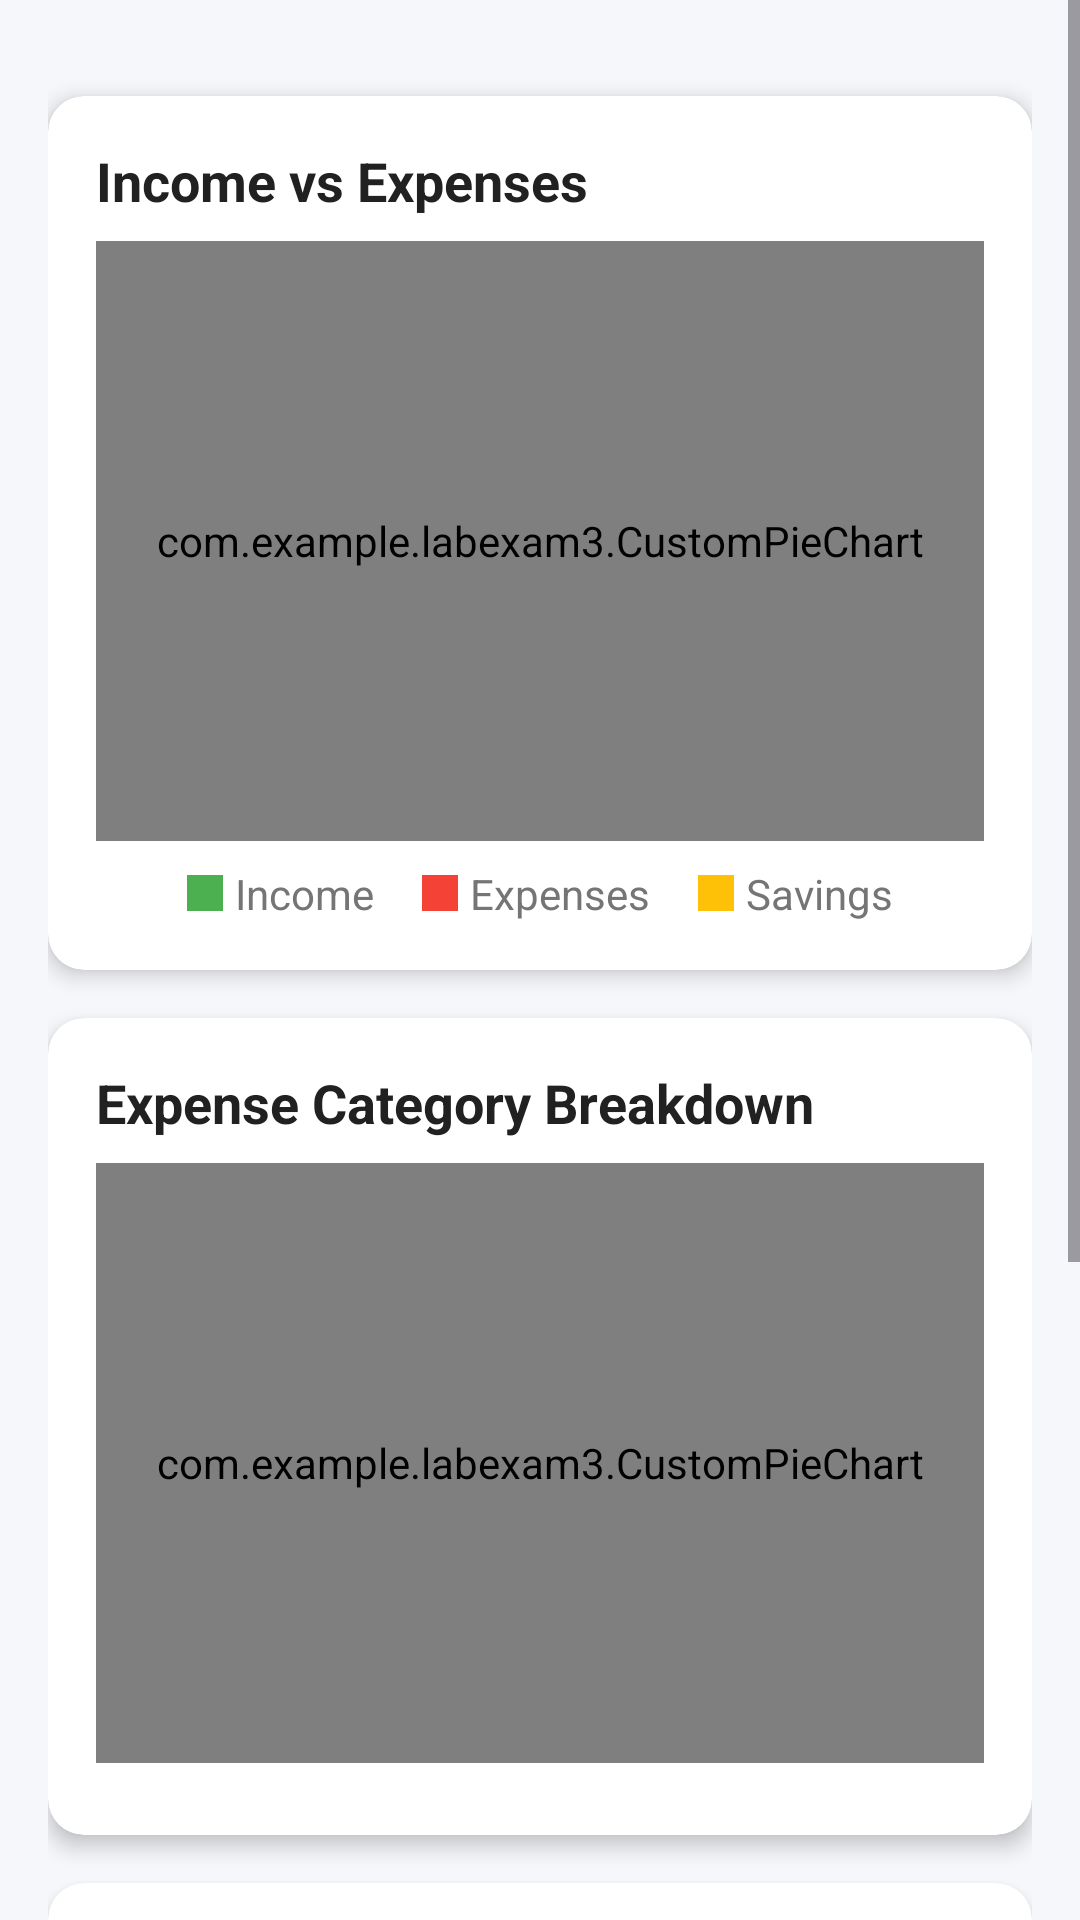

This screen was rendered from an Android layout file. Write that file and the resources it references.
<!-- AndroidManifest.xml: application theme Theme.Labexam3 -->
<!-- res/layout/fragment_statistics.xml -->
<?xml version="1.0" encoding="utf-8"?>
<androidx.constraintlayout.widget.ConstraintLayout
    xmlns:android="http://schemas.android.com/apk/res/android"
    xmlns:app="http://schemas.android.com/apk/res-auto"
    android:layout_width="match_parent"
    android:layout_height="match_parent"
    android:background="#F5F7FA">

    <ScrollView
        android:layout_width="0dp"
        android:layout_height="0dp"
        app:layout_constraintTop_toTopOf="parent"
        app:layout_constraintBottom_toBottomOf="parent"
        app:layout_constraintStart_toStartOf="parent"
        app:layout_constraintEnd_toEndOf="parent">

        <LinearLayout
            android:layout_width="match_parent"
            android:layout_height="wrap_content"
            android:orientation="vertical"
            android:padding="16dp">

            
            <androidx.cardview.widget.CardView
                android:id="@+id/income_expense_card"
                android:layout_width="match_parent"
                android:layout_height="wrap_content"
                android:layout_marginTop="16dp"
                app:cardCornerRadius="12dp"
                app:cardElevation="4dp"
                app:cardBackgroundColor="@android:color/white">

                <LinearLayout
                    android:layout_width="match_parent"
                    android:layout_height="wrap_content"
                    android:orientation="vertical"
                    android:padding="16dp">

                    <TextView
                        android:layout_width="wrap_content"
                        android:layout_height="wrap_content"
                        android:text="Income vs Expenses"
                        android:textSize="18sp"
                        android:textStyle="bold"
                        android:textColor="@color/text_primary"
                        android:layout_marginBottom="8dp"/>

                    <com.example.labexam3.CustomPieChart
                        android:id="@+id/incomeExpensePieChart"
                        android:layout_width="match_parent"
                        android:layout_height="200dp"
                        android:layout_gravity="center_horizontal"/>

                    <TextView
                        android:id="@+id/incomeExpensePlaceholder"
                        android:layout_width="wrap_content"
                        android:layout_height="wrap_content"
                        android:text="No data available"
                        android:textSize="16sp"
                        android:textColor="@color/text_secondary"
                        android:layout_gravity="center"
                        android:visibility="gone"
                        android:layout_marginTop="8dp"/>

                    
                    <LinearLayout
                        android:layout_width="wrap_content"
                        android:layout_height="wrap_content"
                        android:orientation="horizontal"
                        android:layout_gravity="center"
                        android:layout_marginTop="8dp">

                        <LinearLayout
                            android:layout_width="wrap_content"
                            android:layout_height="wrap_content"
                            android:orientation="horizontal"
                            android:layout_marginEnd="16dp">
                            <View
                                android:layout_width="12dp"
                                android:layout_height="12dp"
                                android:layout_gravity="center_vertical"
                                android:background="#4CAF50"/>
                            <TextView
                                android:layout_width="wrap_content"
                                android:layout_height="wrap_content"
                                android:text="Income"
                                android:textSize="14sp"
                                android:textColor="@color/text_secondary"
                                android:layout_marginStart="4dp"/>
                        </LinearLayout>

                        <LinearLayout
                            android:layout_width="wrap_content"
                            android:layout_height="wrap_content"
                            android:orientation="horizontal"
                            android:layout_marginEnd="16dp">
                            <View
                                android:layout_width="12dp"
                                android:layout_height="12dp"
                                android:layout_gravity="center_vertical"
                                android:background="#F44336"/>
                            <TextView
                                android:layout_width="wrap_content"
                                android:layout_height="wrap_content"
                                android:text="Expenses"
                                android:textSize="14sp"
                                android:textColor="@color/text_secondary"
                                android:layout_marginStart="4dp"/>
                        </LinearLayout>

                        <LinearLayout
                            android:layout_width="wrap_content"
                            android:layout_height="wrap_content"
                            android:orientation="horizontal">
                            <View
                                android:layout_width="12dp"
                                android:layout_height="12dp"
                                android:layout_gravity="center_vertical"
                                android:background="#FFC107"/>
                            <TextView
                                android:layout_width="wrap_content"
                                android:layout_height="wrap_content"
                                android:text="Savings"
                                android:textSize="14sp"
                                android:textColor="@color/text_secondary"
                                android:layout_marginStart="4dp"/>
                        </LinearLayout>
                    </LinearLayout>
                </LinearLayout>
            </androidx.cardview.widget.CardView>

            
            <androidx.cardview.widget.CardView
                android:id="@+id/category_card"
                android:layout_width="match_parent"
                android:layout_height="wrap_content"
                android:layout_marginTop="16dp"
                app:cardCornerRadius="12dp"
                app:cardElevation="4dp"
                app:cardBackgroundColor="@android:color/white">

                <LinearLayout
                    android:layout_width="match_parent"
                    android:layout_height="wrap_content"
                    android:orientation="vertical"
                    android:padding="16dp">

                    <TextView
                        android:layout_width="wrap_content"
                        android:layout_height="wrap_content"
                        android:text="Expense Category Breakdown"
                        android:textSize="18sp"
                        android:textStyle="bold"
                        android:textColor="@color/text_primary"
                        android:layout_marginBottom="8dp"/>

                    <com.example.labexam3.CustomPieChart
                        android:id="@+id/categoryPieChart"
                        android:layout_width="match_parent"
                        android:layout_height="200dp"
                        android:layout_gravity="center_horizontal"/>

                    <TextView
                        android:id="@+id/categoryPlaceholder"
                        android:layout_width="wrap_content"
                        android:layout_height="wrap_content"
                        android:text="No expense data available"
                        android:textSize="16sp"
                        android:textColor="@color/text_secondary"
                        android:layout_gravity="center"
                        android:visibility="gone"
                        android:layout_marginTop="8dp"/>

                    
                    <LinearLayout
                        android:id="@+id/categoryLegend"
                        android:layout_width="wrap_content"
                        android:layout_height="wrap_content"
                        android:orientation="horizontal"
                        android:layout_gravity="center"
                        android:layout_marginTop="8dp"/>
                </LinearLayout>
            </androidx.cardview.widget.CardView>

            
            <androidx.cardview.widget.CardView
                android:id="@+id/monthly_balance_card"
                android:layout_width="match_parent"
                android:layout_height="wrap_content"
                android:layout_marginTop="16dp"
                android:layout_marginBottom="16dp"
                app:cardCornerRadius="12dp"
                app:cardElevation="4dp"
                app:cardBackgroundColor="@android:color/white">

                <LinearLayout
                    android:layout_width="match_parent"
                    android:layout_height="wrap_content"
                    android:orientation="vertical"
                    android:padding="16dp">

                    <TextView
                        android:layout_width="wrap_content"
                        android:layout_height="wrap_content"
                        android:text="Monthly Balance Trend"
                        android:textSize="18sp"
                        android:textStyle="bold"
                        android:textColor="@color/text_primary"
                        android:layout_marginBottom="8dp"/>

                    <com.example.labexam3.CustomBarChart
                        android:id="@+id/monthlyBalanceBarChart"
                        android:layout_width="match_parent"
                        android:layout_height="250dp"/>

                    <TextView
                        android:id="@+id/monthlyBalancePlaceholder"
                        android:layout_width="wrap_content"
                        android:layout_height="wrap_content"
                        android:text="No balance data available"
                        android:textSize="16sp"
                        android:textColor="@color/text_secondary"
                        android:layout_gravity="center"
                        android:visibility="gone"
                        android:layout_marginTop="8dp"/>
                </LinearLayout>
            </androidx.cardview.widget.CardView>

        </LinearLayout>
    </ScrollView>
</androidx.constraintlayout.widget.ConstraintLayout>
<!-- resources referenced by this layout -->
<resources>
  <color name="text_primary">#212121</color>
  <color name="text_secondary">#757575</color>
  <style name="Theme.Labexam3" parent="Base.Theme.Labexam3" />
  <style name="Base.Theme.Labexam3" parent="Theme.Material3.DayNight.NoActionBar">
          
          
      </style>
</resources>
